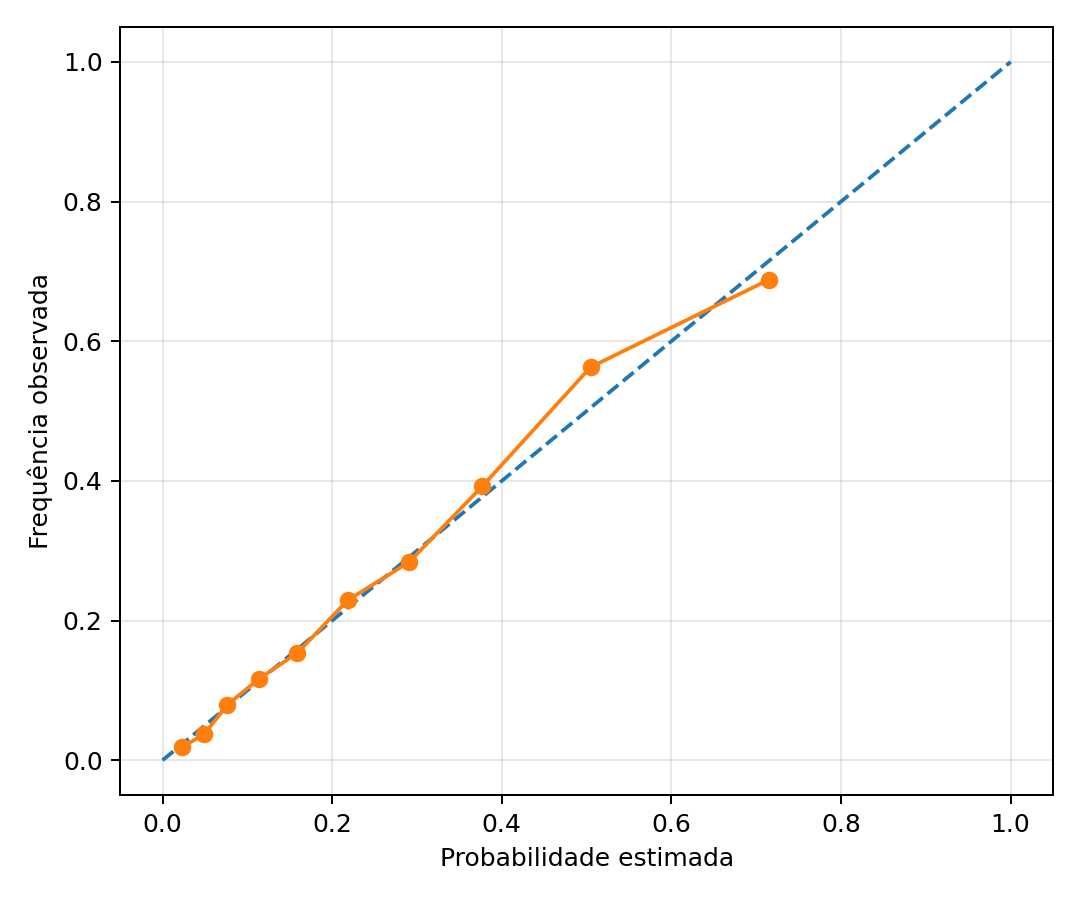

The file beside this chart, header and first rows:
probabilidade_media, frequencia_observada
0.02281, 0.0186
0.049, 0.03721
0.07644, 0.07944
0.1134, 0.1163
0.1588, 0.1535
0.2183, 0.229
0.2907, 0.2837
0.3771, 0.3925
0.5046, 0.5628
0.7154, 0.6884
